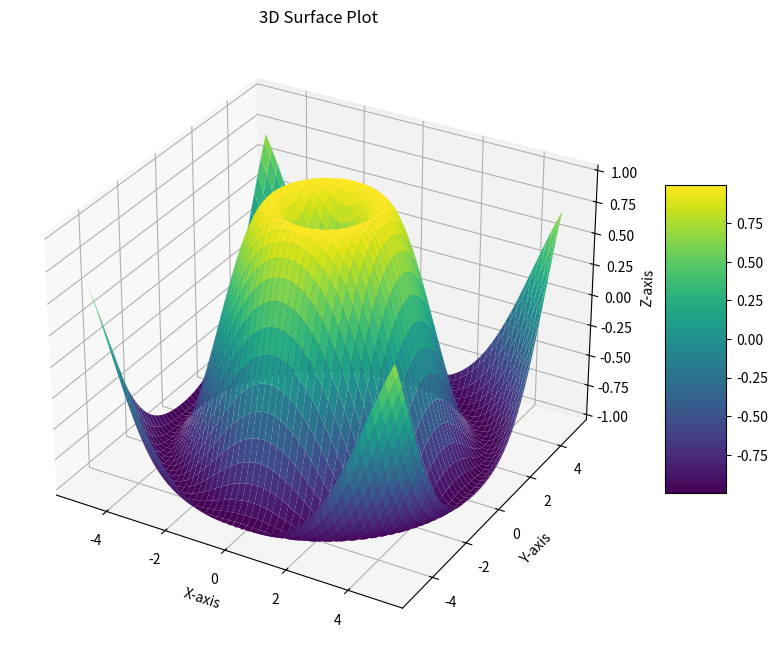

Write the Python code that produced this figure.
# import numpy as np
# import matplotlib.pyplot as plt

# # Create a NumPy array
# data = np.array([1, 2, 3, 4, 5,5.5,6.5])

# # Plot the data using Matplotlib
# plt.plot(data)
# plt.xlabel('X-axis label')
# plt.ylabel('Y-axis label')
# plt.title('Simple Line Plot')
# plt.show()

# second example
# import numpy as np
# import matplotlib.pyplot as plt

# # Generate some sample data
# np.random.seed(0)
# x = np.linspace(0, 10, 100)
# y = 2 * x + 1 + np.random.normal(0, 1, 100)

# # Create a scatter plot
# plt.figure(figsize=(8, 6))
# plt.scatter(x, y, label='Data')

# # Fit a linear trend line
# p = np.polyfit(x, y, 1)
# trend_line = np.polyval(p, x)
# plt.plot(x, trend_line, color='red', label='Trend Line')

# # Add labels and title
# plt.xlabel('X-axis')
# plt.ylabel('Y-axis')
# plt.title('Scatter Plot with Trend Line')

# # Add legend
# plt.legend()

# # Display plot
# plt.show()

# third example
import numpy as np
import matplotlib.pyplot as plt
from mpl_toolkits.mplot3d import Axes3D

# Generate some sample data
x = np.linspace(-5, 5, 100)
y = np.linspace(-5, 5, 100)
x, y = np.meshgrid(x, y)
z = np.sin(np.sqrt(x**2 + y**2))

# Create a 3D surface plot
fig = plt.figure(figsize=(10, 8))
ax = fig.add_subplot(111, projection='3d')
surf = ax.plot_surface(x, y, z, cmap='viridis')

# Add color bar
fig.colorbar(surf, ax=ax, shrink=0.5, aspect=5)

# Add labels and title
ax.set_xlabel('X-axis')
ax.set_ylabel('Y-axis')
ax.set_zlabel('Z-axis')
ax.set_title('3D Surface Plot')

# Display plot
plt.show()


